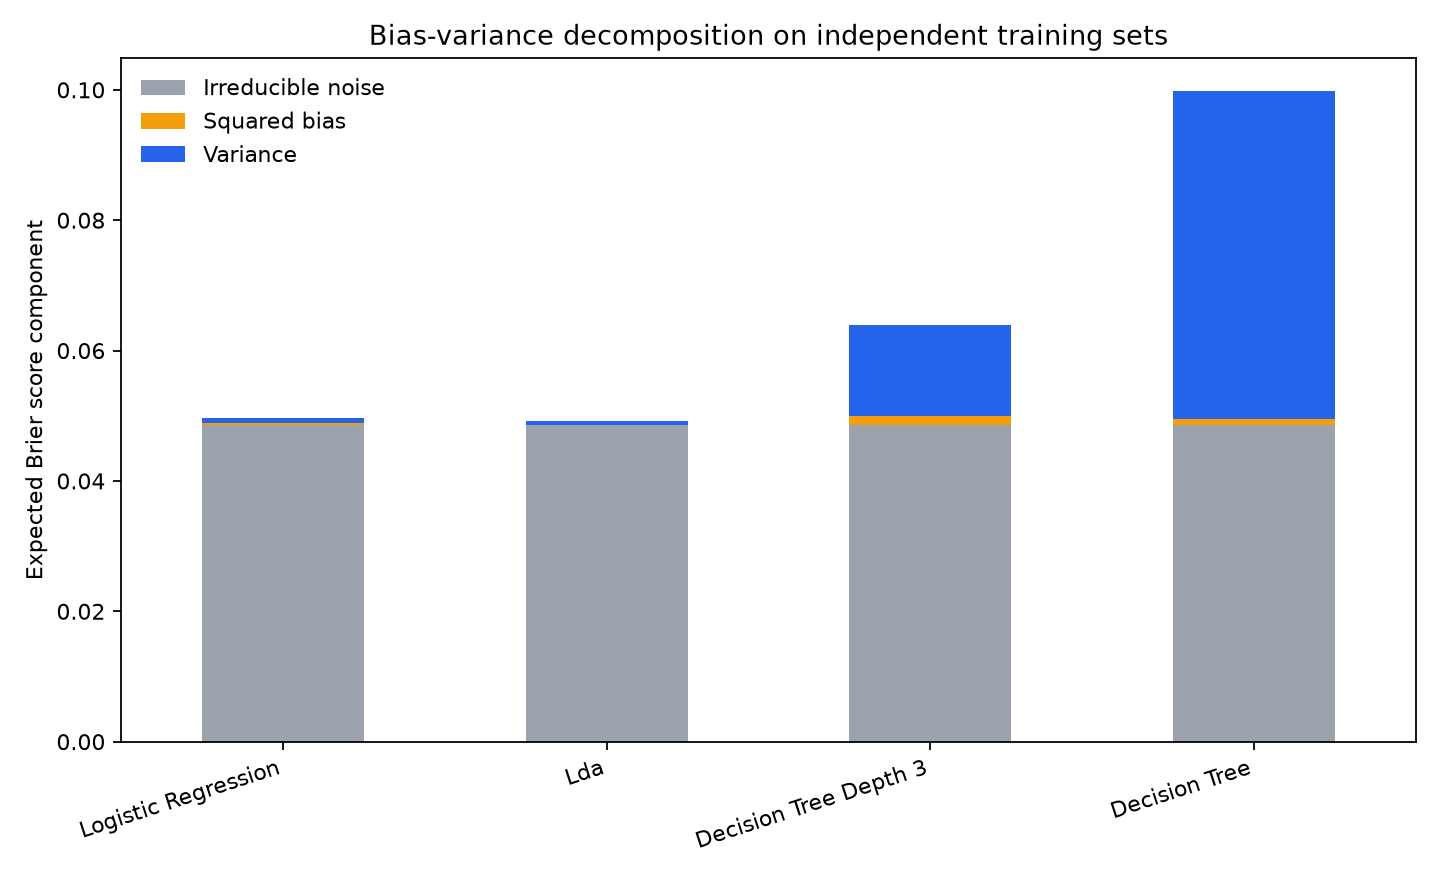

Data behind this chart, as committed beside it:
problem, model, training_sets, train_samples, evaluation_samples, irreducible_noise, squared_bias, variance, expected_brier, decomposition_residual
shared_covariance_linear, logistic_regression, 100, 400, 10000, 0.04853, 0.0003473, 0.0007083, 0.04958, 0.0
shared_covariance_linear, lda, 100, 400, 10000, 0.04853, 2.4829756287238007e-05, 0.000669, 0.04922, 0.0
shared_covariance_linear, decision_tree_depth_3, 100, 400, 10000, 0.04853, 0.001496, 0.01388, 0.0639, 0.0
shared_covariance_linear, decision_tree, 100, 400, 10000, 0.04853, 0.001001, 0.05034, 0.09987, 0.0
